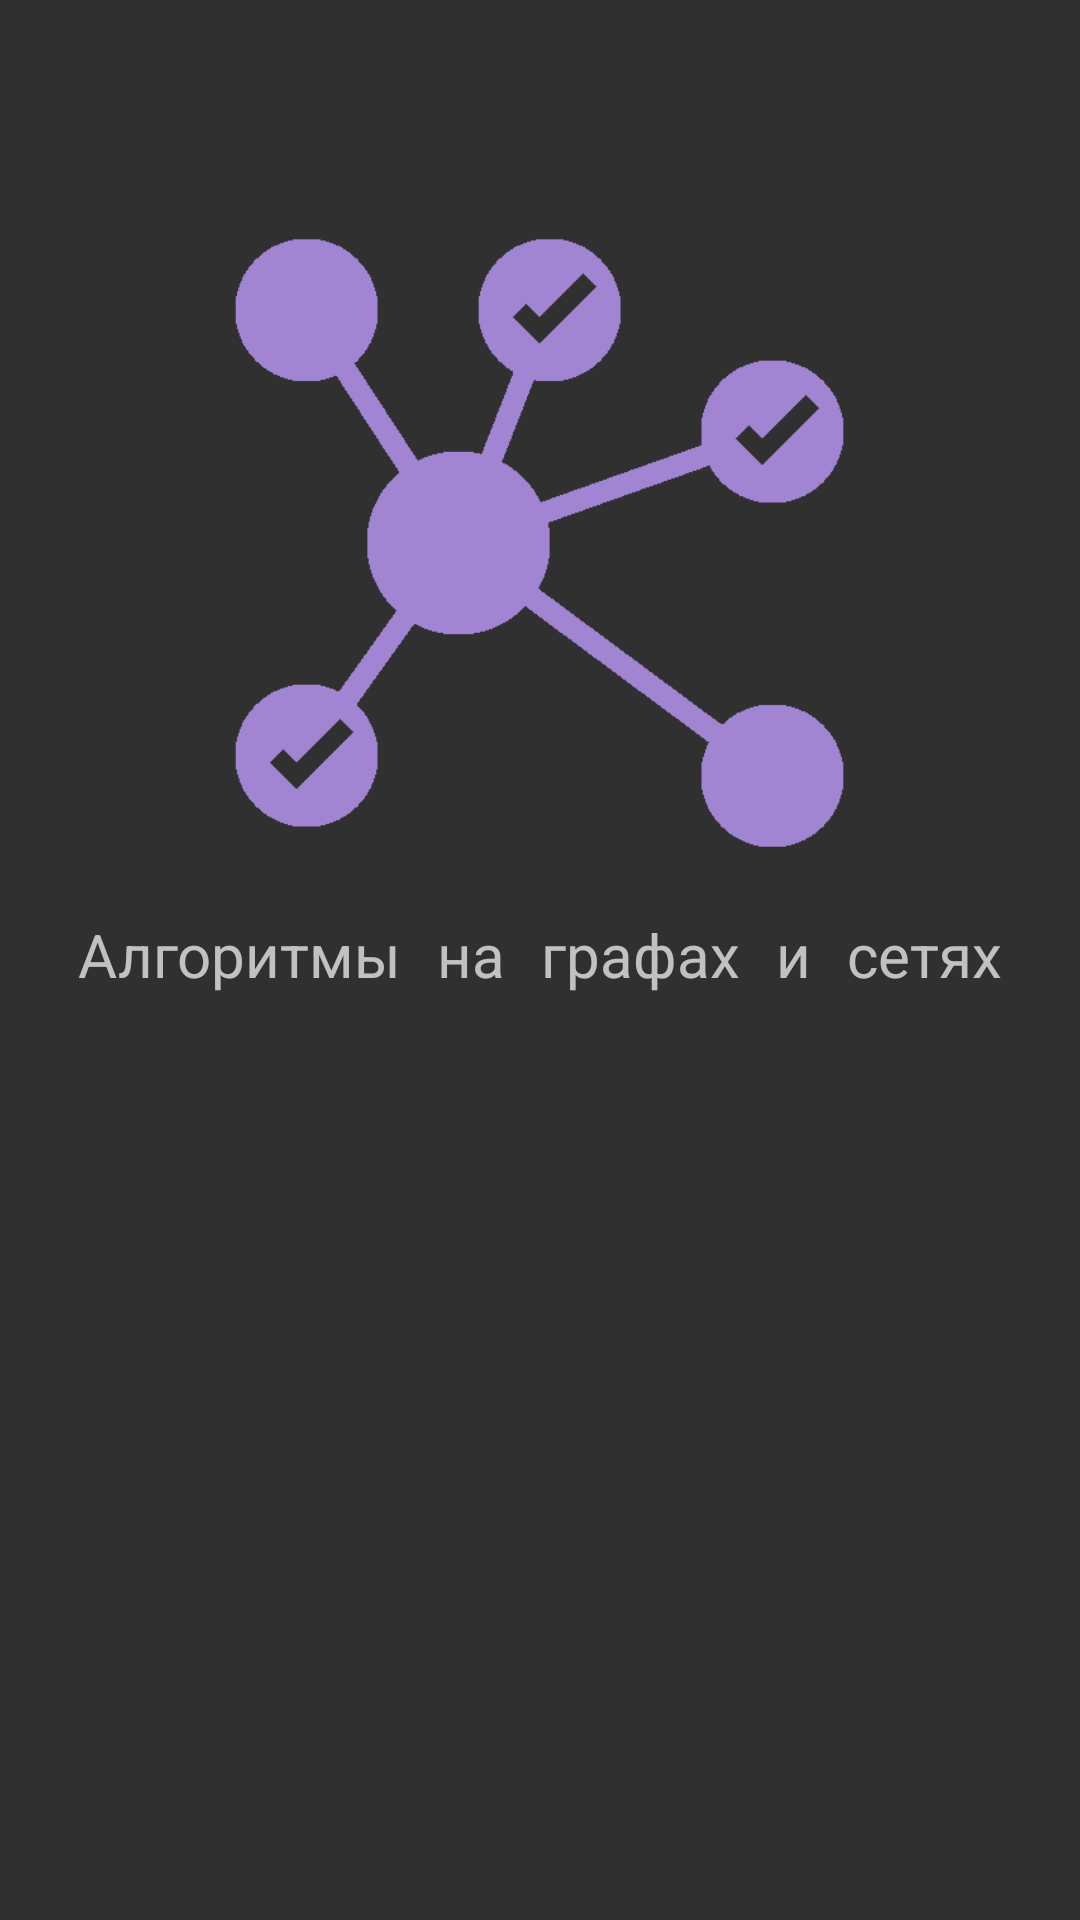

Write the Android layout XML for this screen, with the resource values it uses.
<!-- AndroidManifest.xml: application theme Theme.Design.NoActionBar -->
<!-- res/layout/splash_screen.xml -->
<?xml version="1.0" encoding="utf-8"?>
<androidx.constraintlayout.widget.ConstraintLayout xmlns:android="http://schemas.android.com/apk/res/android"
    xmlns:app="http://schemas.android.com/apk/res-auto"
    xmlns:tools="http://schemas.android.com/tools"
    android:layout_width="match_parent"
    android:layout_height="match_parent"
    tools:context=".SplashScreen">

    <TextView
        android:id="@+id/textView"
        android:layout_width="wrap_content"
        android:layout_height="wrap_content"
        android:fontFamily="serif-monospace"
        android:text="Алгоритмы на графах и сетях"
        android:textSize="20dp"
        app:layout_constraintBottom_toBottomOf="parent"
        app:layout_constraintEnd_toEndOf="parent"
        app:layout_constraintStart_toStartOf="parent"
        app:layout_constraintTop_toTopOf="parent"
        app:layout_constraintVertical_bias="0.499" />

    <ImageView
        android:id="@+id/logo"
        android:layout_width="227dp"
        android:layout_height="216dp"
        android:src="@drawable/nodes"
        app:layout_constraintBottom_toTopOf="@id/textView"
        app:layout_constraintEnd_toEndOf="parent"
        app:layout_constraintHorizontal_bias="0.498"
        app:layout_constraintStart_toStartOf="parent"
        app:layout_constraintTop_toTopOf="parent"
        app:layout_constraintVertical_bias="0.8" />

</androidx.constraintlayout.widget.ConstraintLayout>
<!-- resources referenced by this layout -->
<resources>
  <!-- drawable nodes: png bitmap (drawable-v24, 6550 bytes) -->
</resources>
